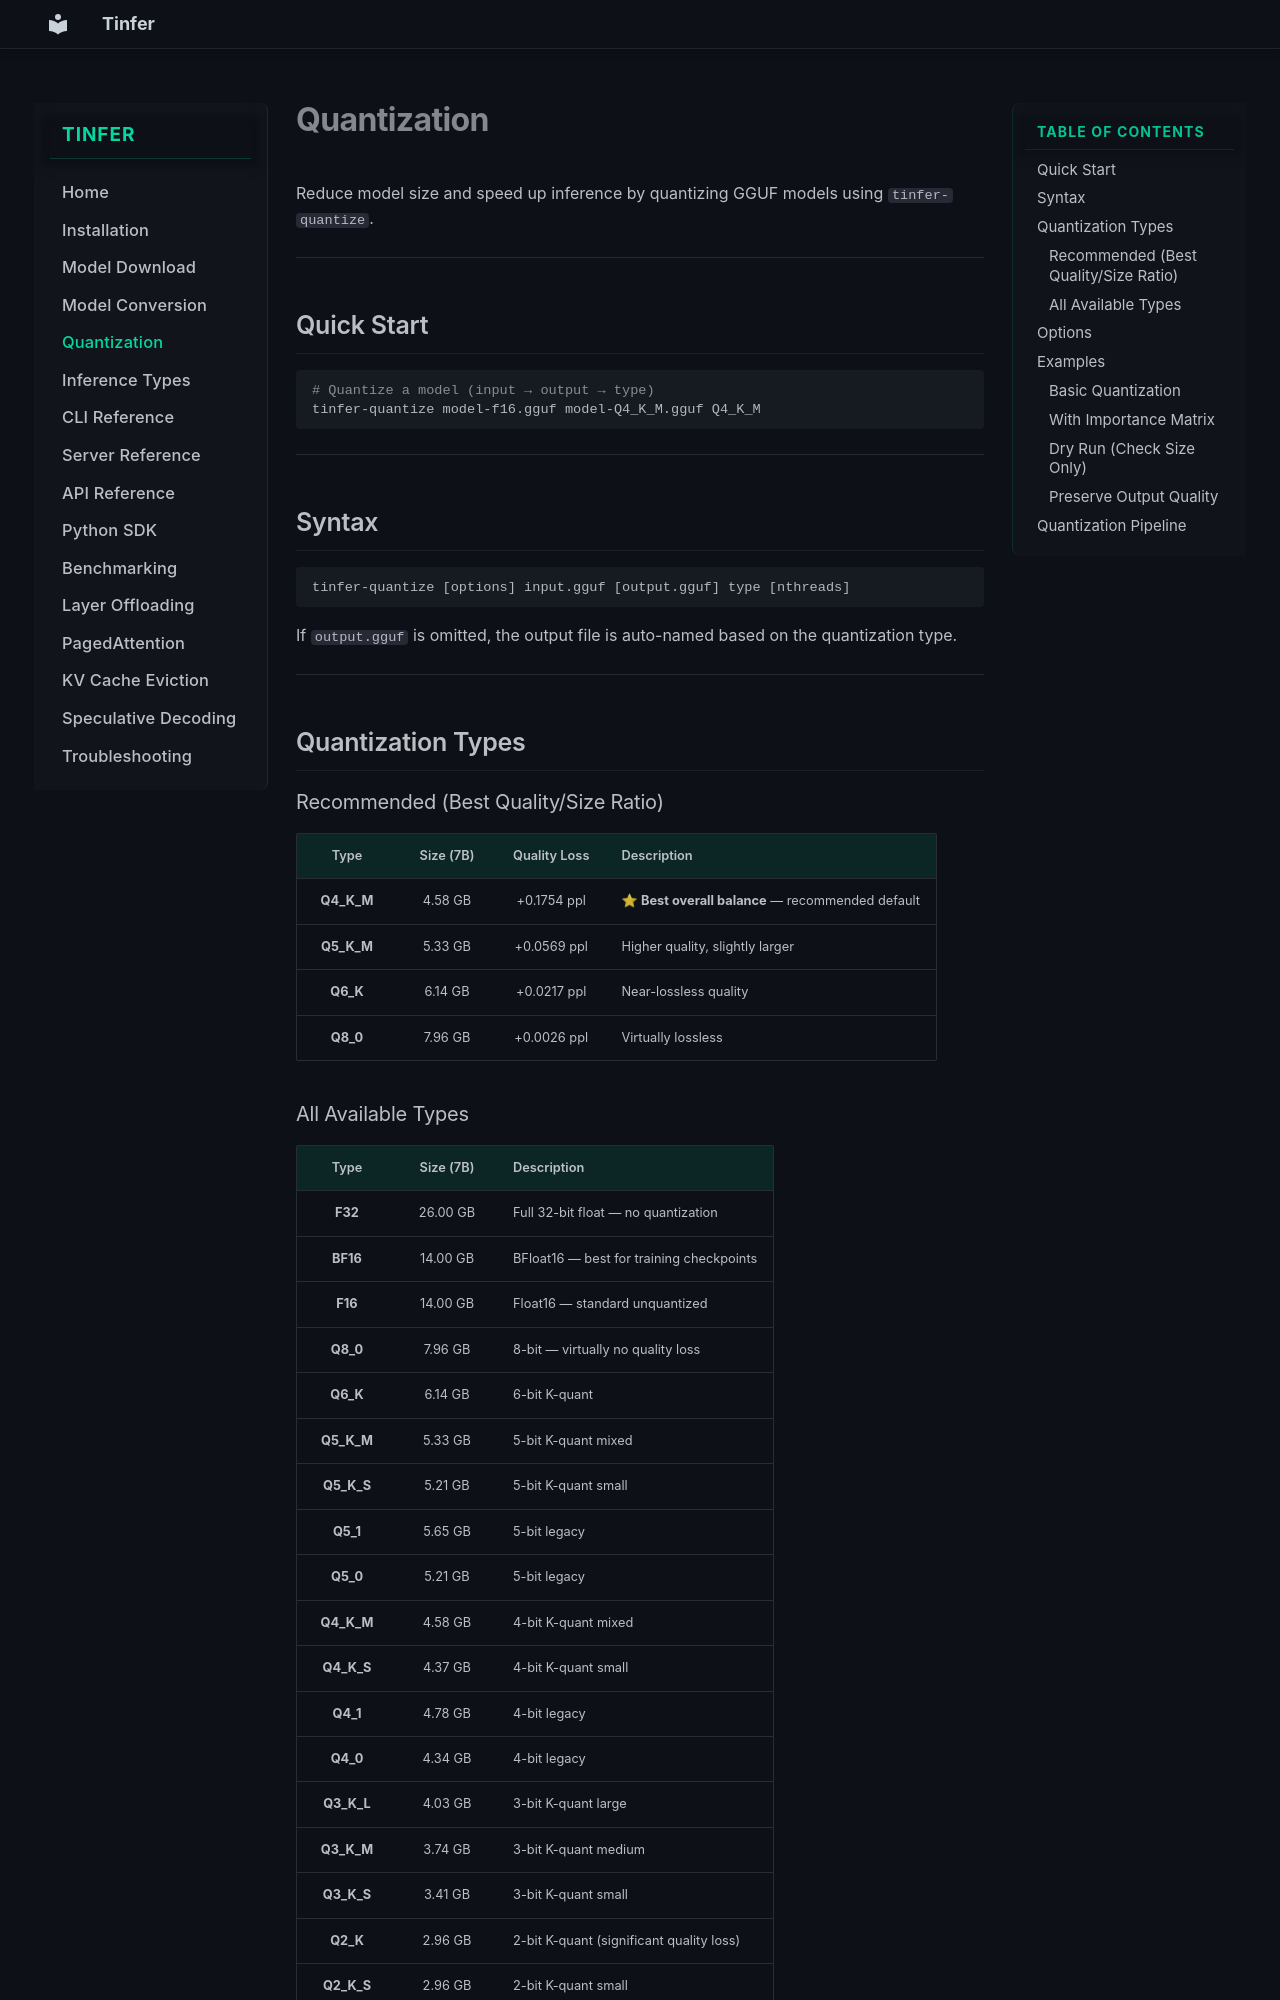

repository: Sunilk240/tinfer-documentation · page: quantization/index.html · generator: mkdocs

# Quantization

Reduce model size and speed up inference by quantizing GGUF models using `tinfer-quantize`.

---

## Quick Start

```bash
# Quantize a model (input → output → type)
tinfer-quantize model-f16.gguf model-Q4_K_M.gguf Q4_K_M
```

---

## Syntax

```
tinfer-quantize [options] input.gguf [output.gguf] type [nthreads]
```

If `output.gguf` is omitted, the output file is auto-named based on the quantization type.

---

## Quantization Types

### Recommended (Best Quality/Size Ratio)

| Type | Size (7B) | Quality Loss | Description |
|:---:|:---:|:---:|---|
| **Q4_K_M** | 4.58 GB | +0.1754 ppl | ⭐ **Best overall balance** — recommended default |
| **Q5_K_M** | 5.33 GB | +0.0569 ppl | Higher quality, slightly larger |
| **Q6_K** | 6.14 GB | +0.0217 ppl | Near-lossless quality |
| **Q8_0** | 7.96 GB | +0.0026 ppl | Virtually lossless |
